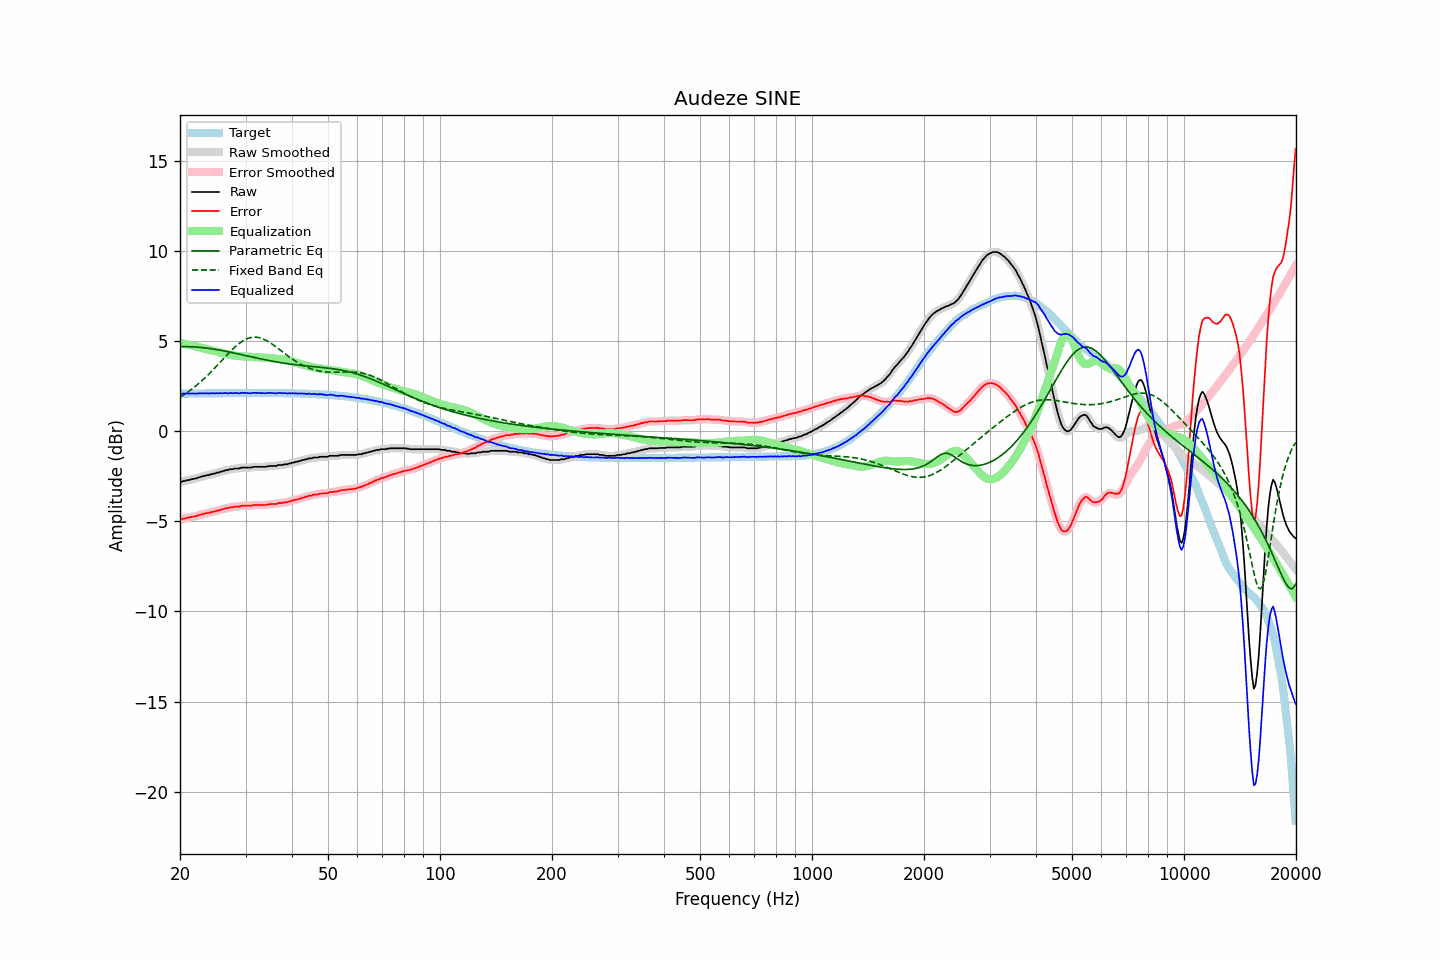

Data behind this chart, as committed beside it:
frequency, raw, error, smoothed, error_smoothed, equalization, parametric_eq, fixed_band_eq, equalized_raw, equalized_smoothed, target
20.00, -2.82, -4.90, -2.82, -4.90, 4.90, 4.69, 1.88, 2.08, 2.07, 2.08
20.20, -2.81, -4.89, -2.80, -4.88, 4.88, 4.69, 1.94, 2.07, 2.08, 2.08
20.40, -2.77, -4.85, -2.78, -4.86, 4.86, 4.69, 1.99, 2.09, 2.09, 2.08
20.61, -2.77, -4.85, -2.75, -4.84, 4.84, 4.69, 2.05, 2.08, 2.09, 2.08
20.81, -2.72, -4.80, -2.73, -4.82, 4.82, 4.69, 2.12, 2.11, 2.09, 2.09
21.02, -2.72, -4.80, -2.71, -4.80, 4.80, 4.69, 2.18, 2.09, 2.09, 2.09
21.23, -2.70, -4.79, -2.69, -4.78, 4.78, 4.69, 2.24, 2.09, 2.09, 2.09
21.44, -2.67, -4.76, -2.67, -4.76, 4.76, 4.68, 2.31, 2.10, 2.09, 2.09
21.66, -2.66, -4.75, -2.66, -4.75, 4.74, 4.68, 2.38, 2.09, 2.09, 2.09
21.87, -2.63, -4.72, -2.63, -4.73, 4.72, 4.67, 2.45, 2.09, 2.09, 2.09
22.09, -2.63, -4.72, -2.61, -4.71, 4.70, 4.67, 2.52, 2.07, 2.09, 2.09
22.31, -2.58, -4.67, -2.59, -4.68, 4.68, 4.66, 2.60, 2.10, 2.09, 2.09
22.54, -2.56, -4.65, -2.56, -4.65, 4.65, 4.65, 2.67, 2.09, 2.10, 2.09
22.76, -2.53, -4.62, -2.53, -4.62, 4.63, 4.65, 2.75, 2.10, 2.10, 2.10
22.99, -2.50, -4.59, -2.50, -4.60, 4.61, 4.64, 2.83, 2.11, 2.10, 2.10
23.22, -2.49, -4.59, -2.48, -4.58, 4.58, 4.63, 2.91, 2.09, 2.10, 2.10
23.45, -2.46, -4.56, -2.46, -4.56, 4.56, 4.62, 3.00, 2.10, 2.10, 2.10
23.69, -2.44, -4.54, -2.44, -4.54, 4.54, 4.61, 3.09, 2.10, 2.10, 2.10
23.92, -2.44, -4.54, -2.42, -4.52, 4.52, 4.59, 3.17, 2.08, 2.10, 2.10
24.16, -2.39, -4.49, -2.40, -4.50, 4.50, 4.58, 3.26, 2.11, 2.10, 2.10
24.40, -2.39, -4.49, -2.38, -4.48, 4.48, 4.57, 3.36, 2.09, 2.10, 2.10
24.65, -2.35, -4.45, -2.35, -4.46, 4.46, 4.55, 3.45, 2.11, 2.11, 2.10
24.89, -2.35, -4.45, -2.34, -4.44, 4.44, 4.54, 3.54, 2.09, 2.10, 2.10
25.14, -2.30, -4.40, -2.31, -4.41, 4.41, 4.52, 3.64, 2.12, 2.10, 2.11
25.39, -2.30, -4.40, -2.29, -4.39, 4.39, 4.51, 3.73, 2.09, 2.10, 2.11
25.65, -2.25, -4.36, -2.26, -4.36, 4.36, 4.49, 3.83, 2.12, 2.11, 2.11
25.91, -2.24, -4.35, -2.23, -4.34, 4.34, 4.48, 3.92, 2.10, 2.11, 2.11
26.16, -2.21, -4.32, -2.20, -4.31, 4.32, 4.46, 4.02, 2.11, 2.11, 2.11
26.43, -2.18, -4.29, -2.19, -4.30, 4.29, 4.44, 4.12, 2.12, 2.11, 2.11
26.69, -2.16, -4.27, -2.16, -4.27, 4.27, 4.42, 4.21, 2.11, 2.11, 2.11
26.96, -2.16, -4.27, -2.14, -4.25, 4.25, 4.41, 4.31, 2.10, 2.11, 2.11
27.23, -2.11, -4.22, -2.13, -4.24, 4.24, 4.39, 4.40, 2.13, 2.11, 2.11
27.50, -2.11, -4.22, -2.11, -4.22, 4.22, 4.37, 4.49, 2.11, 2.11, 2.11
27.77, -2.11, -4.22, -2.09, -4.20, 4.21, 4.35, 4.57, 2.10, 2.12, 2.11
28.05, -2.07, -4.18, -2.08, -4.19, 4.20, 4.33, 4.66, 2.13, 2.11, 2.11
28.33, -2.07, -4.18, -2.07, -4.19, 4.18, 4.31, 4.74, 2.11, 2.11, 2.11
28.62, -2.07, -4.18, -2.06, -4.18, 4.17, 4.29, 4.81, 2.10, 2.11, 2.11
28.90, -2.07, -4.18, -2.05, -4.17, 4.16, 4.27, 4.88, 2.09, 2.11, 2.12
29.19, -2.03, -4.14, -2.04, -4.15, 4.15, 4.25, 4.95, 2.13, 2.12, 2.12
29.48, -2.02, -4.13, -2.02, -4.14, 4.15, 4.23, 5.00, 2.13, 2.13, 2.12
29.78, -2.02, -4.13, -2.01, -4.13, 4.14, 4.21, 5.06, 2.13, 2.13, 2.12
30.08, -2.02, -4.13, -2.02, -4.13, 4.14, 4.19, 5.10, 2.12, 2.12, 2.12
30.38, -2.02, -4.13, -2.02, -4.14, 4.13, 4.17, 5.14, 2.11, 2.11, 2.12
30.68, -2.02, -4.14, -2.02, -4.14, 4.12, 4.15, 5.17, 2.11, 2.11, 2.12
30.99, -2.02, -4.14, -2.01, -4.13, 4.12, 4.13, 5.19, 2.10, 2.11, 2.12
31.30, -2.00, -4.12, -2.00, -4.12, 4.11, 4.11, 5.21, 2.12, 2.12, 2.12
31.61, -1.98, -4.10, -1.99, -4.10, 4.11, 4.09, 5.22, 2.13, 2.12, 2.12
31.93, -1.98, -4.10, -1.98, -4.09, 4.11, 4.07, 5.22, 2.13, 2.13, 2.12
32.24, -1.98, -4.10, -1.98, -4.09, 4.10, 4.05, 5.21, 2.12, 2.13, 2.12
32.57, -1.98, -4.10, -1.98, -4.10, 4.10, 4.04, 5.19, 2.12, 2.12, 2.12
32.89, -1.98, -4.10, -1.98, -4.10, 4.09, 4.02, 5.17, 2.12, 2.12, 2.12
33.22, -1.98, -4.10, -1.98, -4.10, 4.09, 4.00, 5.14, 2.11, 2.11, 2.12
33.55, -1.98, -4.10, -1.98, -4.10, 4.09, 3.98, 5.11, 2.11, 2.11, 2.12
33.89, -1.98, -4.10, -1.97, -4.09, 4.08, 3.96, 5.06, 2.10, 2.11, 2.12
34.23, -1.96, -4.07, -1.96, -4.08, 4.08, 3.94, 5.02, 2.12, 2.12, 2.12
34.57, -1.95, -4.06, -1.95, -4.06, 4.07, 3.93, 4.97, 2.12, 2.12, 2.12
34.92, -1.93, -4.04, -1.93, -4.05, 4.06, 3.91, 4.91, 2.13, 2.13, 2.12
35.27, -1.93, -4.04, -1.93, -4.04, 4.05, 3.89, 4.85, 2.12, 2.12, 2.12
35.62, -1.93, -4.04, -1.93, -4.05, 4.04, 3.87, 4.79, 2.11, 2.11, 2.11
35.97, -1.93, -4.04, -1.93, -4.04, 4.03, 3.86, 4.73, 2.10, 2.10, 2.11
... 635 more rows
